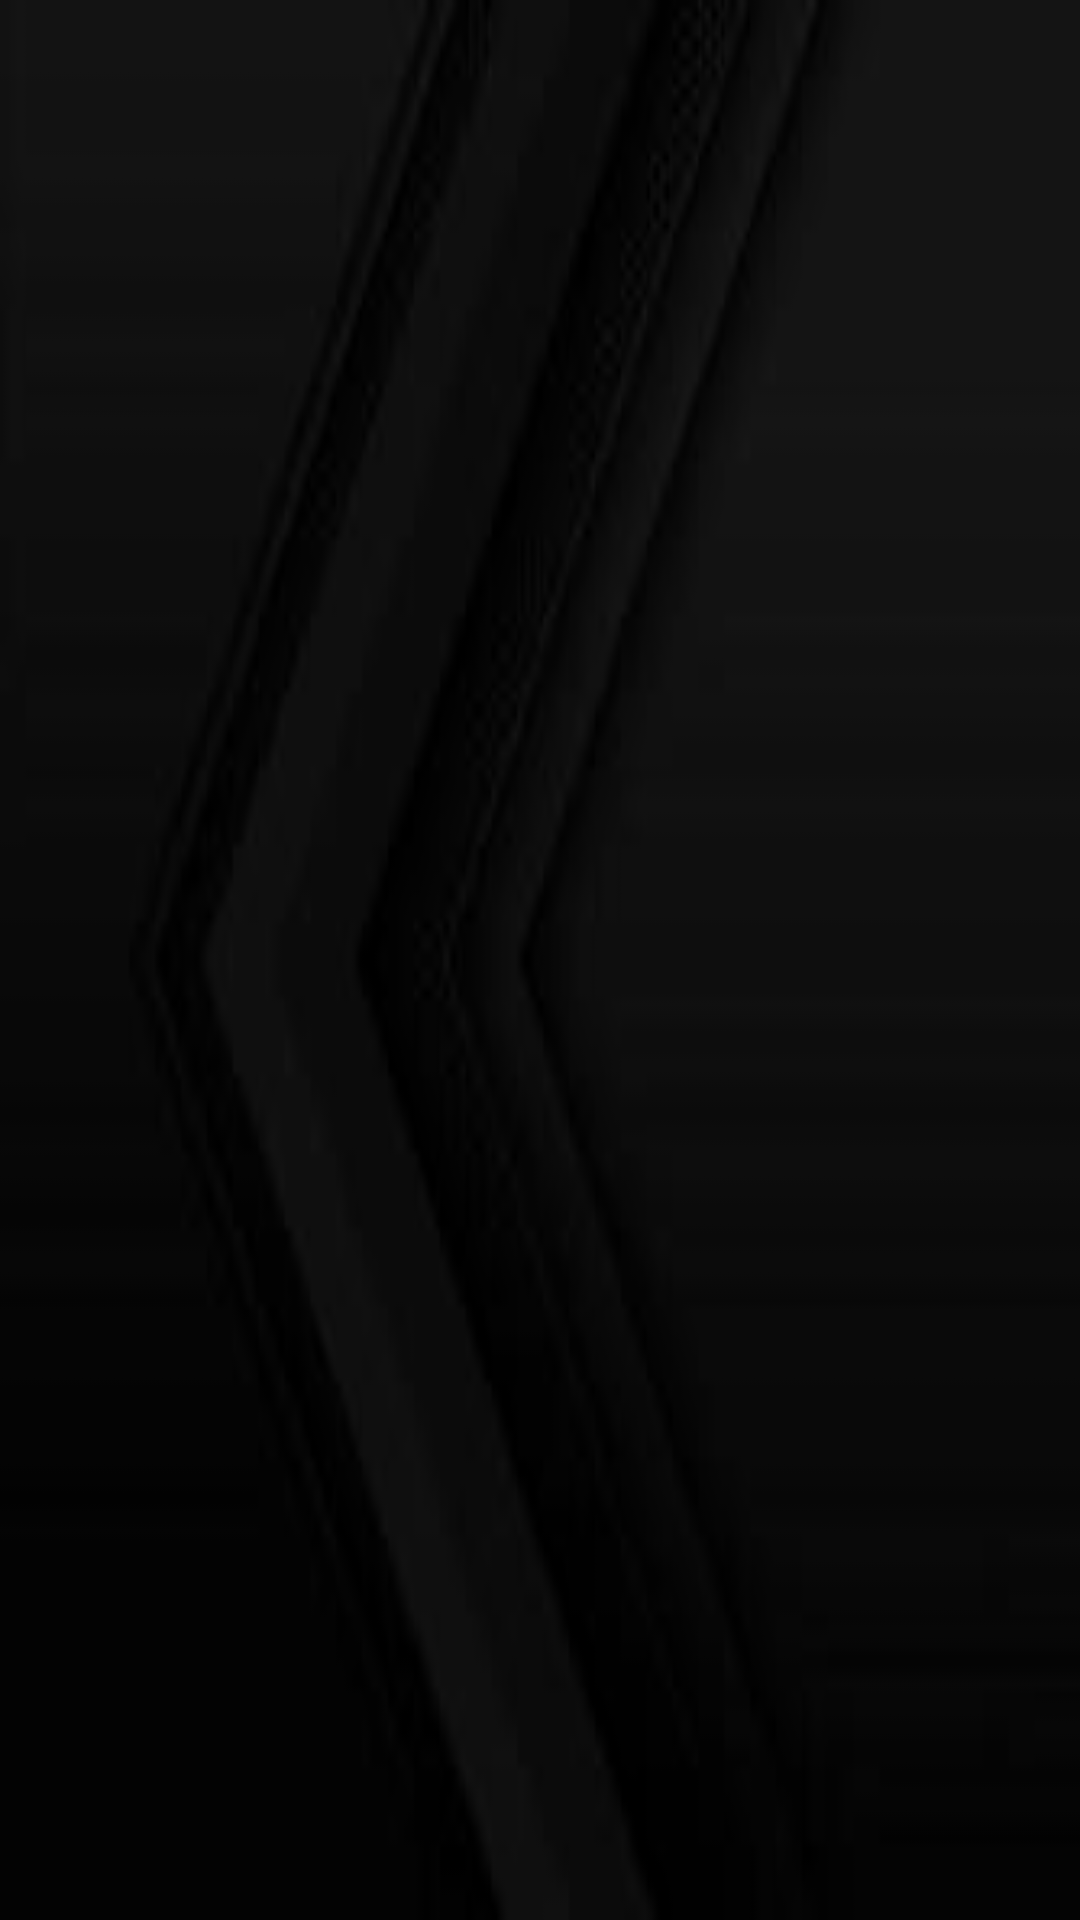

Android layout source for this screen:
<!-- AndroidManifest.xml: application theme Theme.BestBooksRecyclerView -->
<!-- res/layout/activity_main.xml -->
<?xml version="1.0" encoding="utf-8"?>
<androidx.constraintlayout.widget.ConstraintLayout xmlns:android="http://schemas.android.com/apk/res/android"
    xmlns:app="http://schemas.android.com/apk/res-auto"
    xmlns:tools="http://schemas.android.com/tools"
    android:layout_width="match_parent"
    android:layout_height="match_parent"
    android:background="@drawable/bg"
    tools:context=".MainActivity">

    <androidx.recyclerview.widget.RecyclerView
        android:id="@+id/recyclerView"
        android:layout_width="0dp"
        android:layout_height="0dp"
        app:layout_constraintBottom_toBottomOf="parent"
        app:layout_constraintRight_toRightOf="parent"
        app:layout_constraintLeft_toLeftOf="parent"
        app:layout_constraintTop_toTopOf="parent" />
</androidx.constraintlayout.widget.ConstraintLayout>
<!-- resources referenced by this layout -->
<resources>
  <!-- drawable bg: png bitmap (drawable, 9046 bytes) -->
  <style name="Theme.BestBooksRecyclerView" parent="Theme.MaterialComponents.DayNight.DarkActionBar">
          
          <item name="colorPrimary">@color/purple_500</item>
          <item name="colorPrimaryVariant">@color/purple_700</item>
          <item name="colorOnPrimary">@color/white</item>
          
          <item name="colorSecondary">@color/teal_200</item>
          <item name="colorSecondaryVariant">@color/teal_700</item>
          <item name="colorOnSecondary">@color/black</item>
          
          <item name="android:statusBarColor" tools:targetApi="l">?attr/colorPrimaryVariant</item>
          
      </style>
  <!-- not gathered from this repository: default colours our renderer supplied (Android Studio template values) -->
  <color name="purple_500">#FF6200EE</color>
  <color name="purple_700">#FF3700B3</color>
  <color name="teal_200">#FF03DAC5</color>
  <color name="teal_700">#FF018786</color>
  <color name="black">#FF000000</color>
  <color name="white">#FFFFFFFF</color>
</resources>
